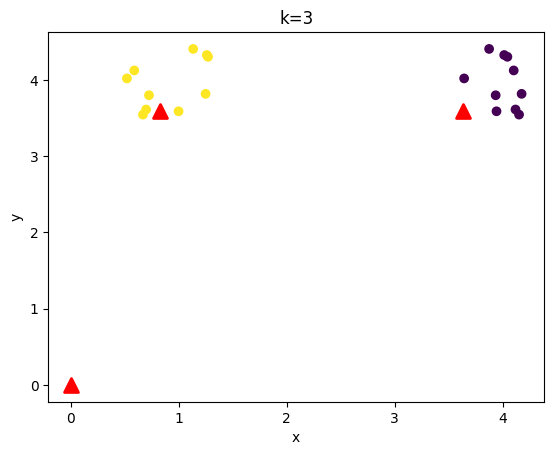

This figure's Python source:
import pandas as pd
import numpy as np
import matplotlib.pyplot as plt
plt.rcParams['font.family'] = ['sans-serif']
plt.rcParams['font.sans-serif'] = ['SimHei']  # 散点图标签可以显示中文


def cal_eucli_distance(point1,point2):
    return np.sqrt(np.sum(np.power((point1-point2),2)))

def clustering(data,cluster_points,k):
    belong_to_cluster=[]
    for data_point in data:
        min_dist=np.inf
        min_cluster=0
        for i in range(k):
            dist=cal_eucli_distance(data_point,cluster_points[i,:])
            if(dist<min_dist):
                min_dist=dist
                min_cluster=i
        belong_to_cluster.append(min_cluster)
    return belong_to_cluster

def Kmeans_solve(data,k,data_dim=2):
    cluster_points=np.random.rand(k,data_dim)
    while True:
        belong_to_cluster=clustering(data,cluster_points,k)
        new_cluster_points=np.zeros((k,data_dim))
        cluster_sum=np.zeros((k,data_dim))
        num_in_cluster=np.ones(k)

        for i in range(len(data)):
            belong=belong_to_cluster[i]
            cluster_sum[belong,:]+=data[i,:]
            num_in_cluster[belong]+=1
        for kk in range(k):
            new_cluster_points[kk,:]=cluster_sum[kk,:]/num_in_cluster[kk]
        if (new_cluster_points==cluster_points).all():
            return belong_to_cluster,new_cluster_points
        cluster_points=new_cluster_points



if __name__=="__main__":
    '''1.首先创建一个明显分为2类20*2的例子
    （每一列为一个变量共2个变量，每一行为一个样本共20个样本）：'''
    np.random.seed(10)
    c1x = np.random.uniform(0.5, 1.5, (1, 10))
    c1y = np.random.uniform(0.5, 1.5, (1, 10))
    c2x = np.random.uniform(3.5, 4.5, (1, 10))
    c2y = np.random.uniform(3.5, 4.5, (1, 10))
    x = np.hstack((c1x, c2x))
    y = np.hstack((c2y, c2y))
    data = np.vstack((x, y)).T
    print(data)
    k_value = 3


    belong_to_cluster,cluster_centers_=Kmeans_solve(data,k_value,2)
    
    print(belong_to_cluster)
    print(cluster_centers_)

    point_color = belong_to_cluster
    # 绘图
    plt.scatter(data[:, 0], data[:, 1],c=point_color, marker='o')
    # 画出簇中心
    plt.scatter(cluster_centers_[:, 0], cluster_centers_[:, 1],
                marker='^', c='r',
                s=100, linewidth=2)
    print("簇中心:\n", cluster_centers_)
    plt.xlabel('x')
    plt.ylabel('y')
    plt.title(f"k={k_value}")
    plt.show()
